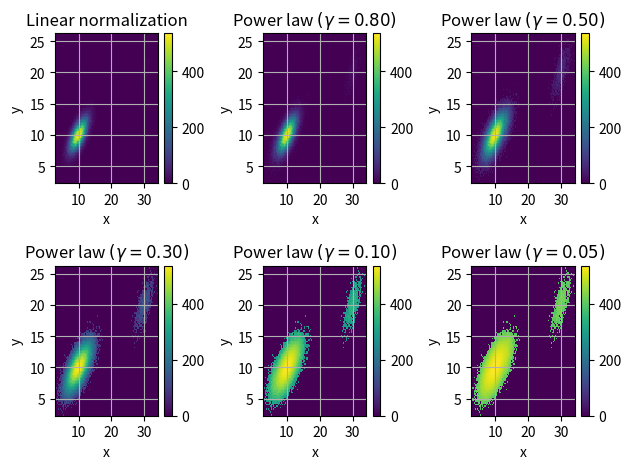

Recreate this plot in Python.
import matplotlib.pyplot as plt
import matplotlib.colors as mcolors
import numpy as np
from numpy.random import multivariate_normal

data = np.vstack([
    multivariate_normal([10, 10], [[3, 2], [2, 3]], size=100000),
    multivariate_normal([30, 20], [[2, 3], [1, 3]], size=1000)
])

gammas = [0.8, 0.5, 0.3, 0.1, 0.05]

fig, axes = plt.subplots(nrows=2, ncols=3)#グラフの数を2*2から2*3に変更

axes[0, 0].set_title('Linear normalization')
H = axes[0, 0].hist2d(data[:, 0], data[:, 1], bins=100)
axes[0, 0].set_xlabel('x')#xラベルを追加
axes[0, 0].set_ylabel('y')#yラベルを追加
fig.colorbar(H[3], ax=axes[0, 0])#ヒストグラムのカラーバーを追加
axes[0, 0].grid()#gridの追加

for ax, gamma in zip(axes.flat[1:], gammas):
    ax.set_title('Power law $(\gamma=%1.2f)$' % gamma)
    ax.hist2d(data[:, 0], data[:, 1],
                  bins=100, norm=mcolors.PowerNorm(gamma))
    ax.set_xlabel('x')#xラベルを追加
    ax.set_ylabel('y')#yラベルを追加
    fig.colorbar(H[3], ax=ax)#ヒストグラムのカラーバーを追加
    ax.grid()#gridの追加

fig.tight_layout()


plt.show()
